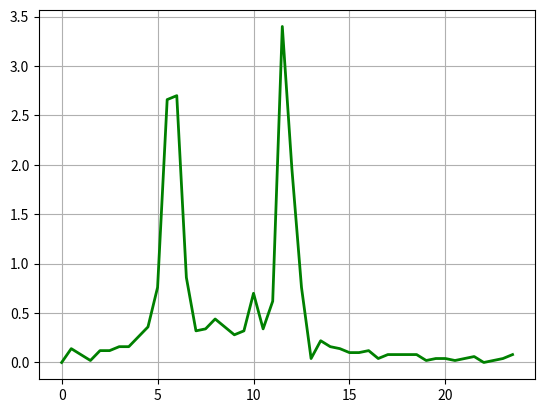

Python code for this plot:
import matplotlib.pyplot as plt

a = [2.21, 2.28, 2.32, 2.33, 2.39, 2.45, 2.53, 2.61, 2.74, 2.92, 3.20, 4.53, 5.88, 6.31, 6.47, 6.64, 6.86, 7.04, 7.18,
     7.34, 7.69, 7.86, 8.17, 9.87, 10.85, 11.23, 11.25, 11.36, 11.44, 11.51, 11.56, 11.61, 11.67, 11.69, 11.73, 11.77,
     11.81, 11.85, 11.86, 11.88, 11.90, 11.91, 11.93, 11.96, 11.96, 11.97, 11.99, 12.03]
b = [0, 0.5, 1, 1.5, 2, 2.5, 3, 3.5, 4, 4.5, 5, 5.5, 6, 6.5, 7, 7.5, 8, 8.5, 9, 9.5, 10, 10.5, 11, 11.5, 12, 12.5, 13, 13.5,
     14, 14.5, 15, 15.5, 16, 16.5, 17, 17.5, 18, 18.5, 19, 19.5, 20, 20.5, 21, 21.5, 22, 22.5, 23, 23.5]
s = [0, 0.14, 0.08, 0.02, 0.12, 0.12, 0.16, 0.16, 0.26, 0.36, 0.76, 2.66, 2.7, 0.86, 0.32, 0.34, 0.44, 0.36, 0.28,
     0.32, 0.7, 0.34, 0.62, 3.4, 1.96, 0.76, 0.04, 0.22, 0.16, 0.14, 0.1, 0.1, 0.12, 0.04, 0.08, 0.08, 0.08,
     0.08, 0.02, 0.04, 0.04, 0.02, 0.04, 0.06, 0, 0.02, 0.04, 0.08]
f = [0, 7.14, 12.5, 50, 8.3, 8.3, 6.25, 6.25, 3.85, 2.78, 1.38, 0.376, 0.37, 1.163, 3.125, 2.94, 2.27, 2.78, 3.57, 3.125,
     1.43, 2.94, 1.613, 0.294, 0.51, 1.315, 25, 4.54, 6.25, 7.14, 10, 10, 8.33, 25, 12.5, 12.5, 12.5, 12.5, 50, 25, 25, 50,
     25, 16.67, 25, 50, 25, 12.5]
plt.plot(b, s, color='green', linewidth=2.0)
#plt.plot(a, b, a/b, color='green', linewidth=3.0)
    #plt.plot(x[i], y[i])
    #plt.plot(x[i], y[i], color='green', linewidth=4.0)
    #plt.scatter(x[i], y[i] + 7.0, marker='.', s=7, color='red')



plt.grid(True)
plt.show()
